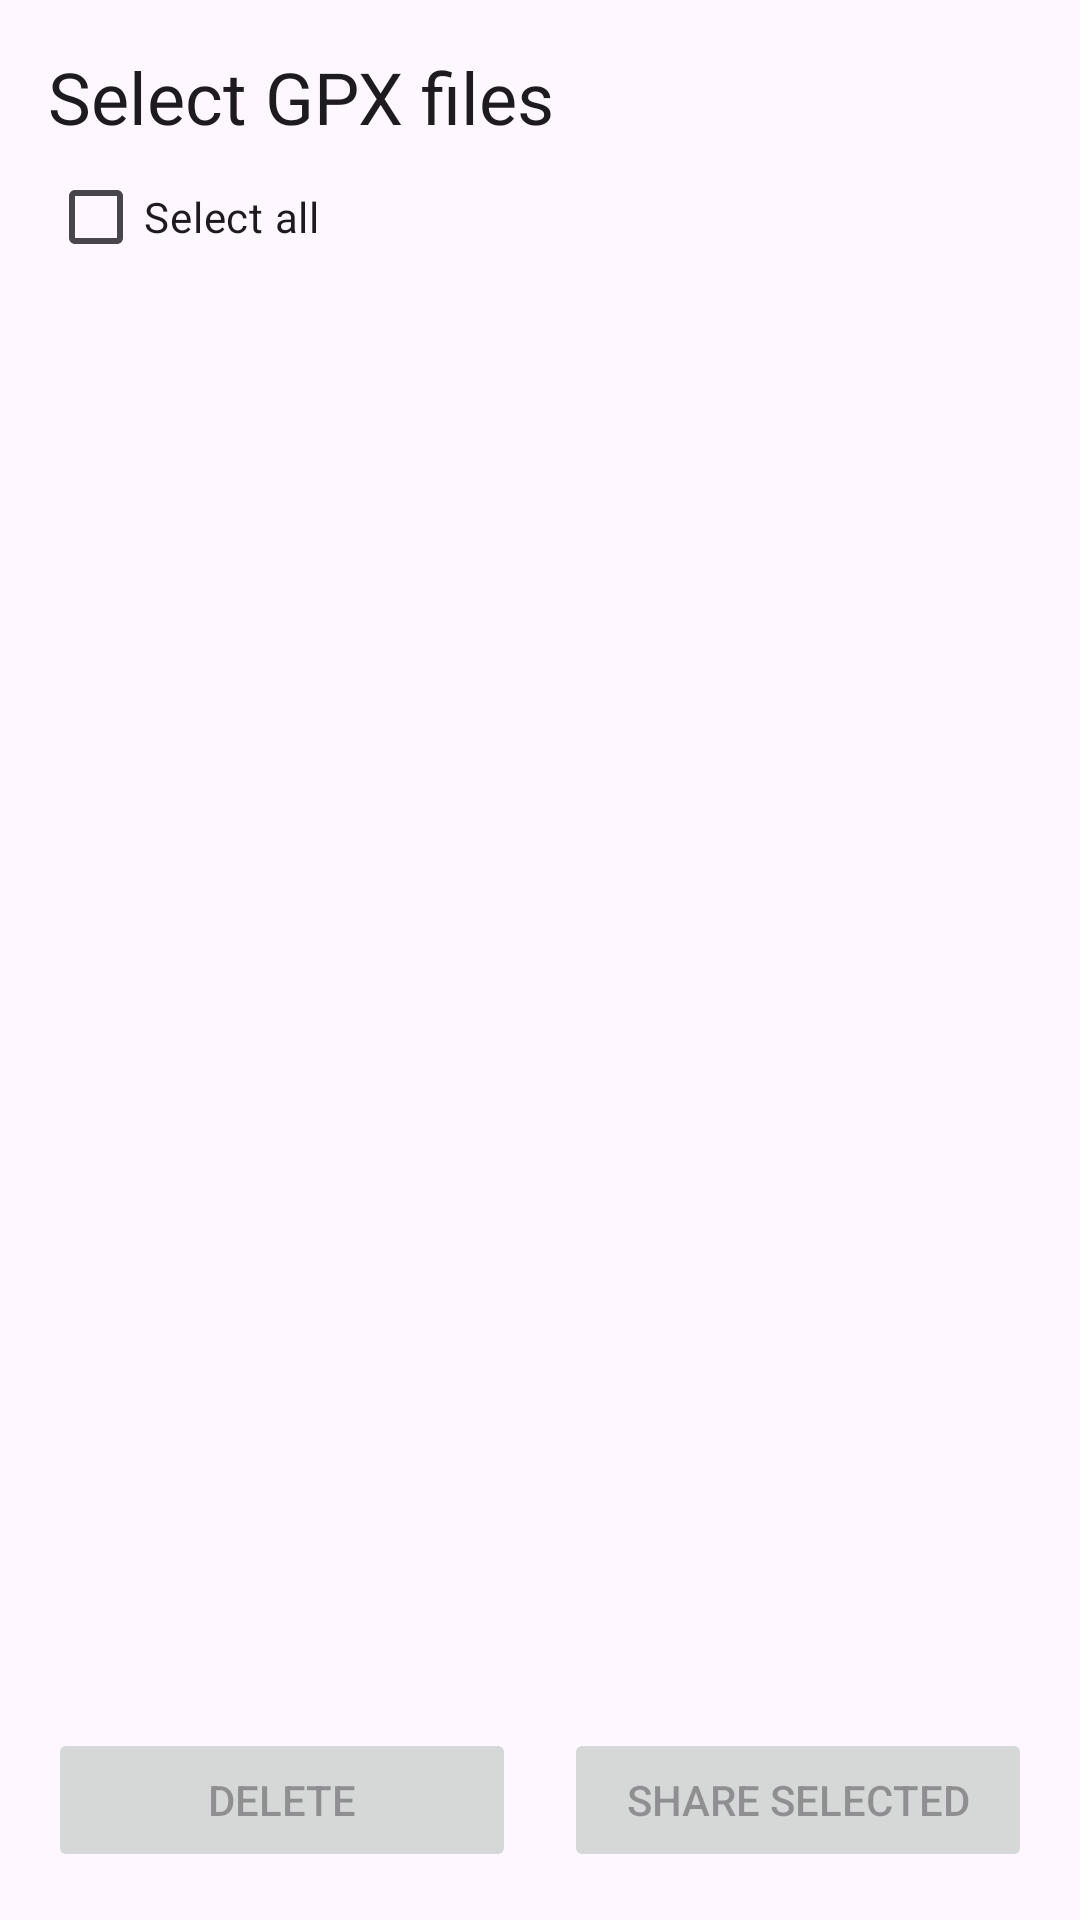

Layout XML and referenced resources for this Android screen:
<!-- AndroidManifest.xml: application theme Theme.SpeedAlert -->
<!-- res/layout/activity_gpx_files.xml -->
<?xml version="1.0" encoding="utf-8"?>
<LinearLayout xmlns:android="http://schemas.android.com/apk/res/android"
    android:layout_width="match_parent"
    android:layout_height="match_parent"
    android:orientation="vertical"
    android:padding="16dp">

    <TextView
        android:layout_width="match_parent"
        android:layout_height="wrap_content"
        android:text="@string/gpx_file_selection"
        android:textAppearance="?attr/textAppearanceHeadlineSmall" />

    <CheckBox
        android:id="@+id/checkSelectAllGpx"
        android:layout_width="match_parent"
        android:layout_height="wrap_content"
        android:text="@string/gpx_select_all" />

    <FrameLayout
        android:layout_width="match_parent"
        android:layout_height="0dp"
        android:layout_weight="1">

        <ScrollView
            android:layout_width="match_parent"
            android:layout_height="match_parent">

            <LinearLayout
                android:id="@+id/gpxFileList"
                android:layout_width="match_parent"
                android:layout_height="wrap_content"
                android:orientation="vertical" />
        </ScrollView>

        <TextView
            android:id="@+id/txtNoGpxFiles"
            android:layout_width="match_parent"
            android:layout_height="match_parent"
            android:gravity="center"
            android:text="@string/no_gpx_files_found"
            android:visibility="gone" />
    </FrameLayout>

    <LinearLayout
        android:layout_width="match_parent"
        android:layout_height="wrap_content"
        android:orientation="horizontal">

        <Button
            android:id="@+id/btnDeleteSelectedGpx"
            android:layout_width="0dp"
            android:layout_height="wrap_content"
            android:layout_marginEnd="8dp"
            android:layout_weight="1"
            android:enabled="false"
            android:text="@string/gpx_dialog_btn" />

        <Button
            android:id="@+id/btnShareSelectedGpx"
            android:layout_width="0dp"
            android:layout_height="wrap_content"
            android:layout_marginStart="8dp"
            android:layout_weight="1"
            android:enabled="false"
            android:text="@string/gpx_share_selected" />
    </LinearLayout>
</LinearLayout>
<!-- resources referenced by this layout -->
<resources>
  <string name="gpx_dialog_btn">Delete</string>
  <string name="gpx_file_selection">Select GPX files</string>
  <string name="gpx_select_all">Select all</string>
  <string name="gpx_share_selected">Share selected</string>
  <string name="no_gpx_files_found">No GPX files found</string>
  <style name="Theme.SpeedAlert" parent="Theme.Material3.DayNight.NoActionBar">
  
          <item name="colorPrimary">@color/primary</item>
          <item name="colorPrimaryVariant">@color/primary_variant</item>
          <item name="colorOnPrimary">@color/on_primary</item>
  
          <item name="colorSecondary">@color/secondary</item>
          <item name="colorSecondaryVariant">@color/secondary_variant</item>
          <item name="colorOnSecondary">@color/on_secondary</item>
  
          <item name="colorSurface">@color/surface</item>
          <item name="colorOnSurface">@color/on_surface</item>
  
          <item name="colorBackground">@color/background</item>
          <item name="colorOnBackground">@color/on_background</item>
  
          <item name="android:statusBarColor">@color/primary</item>
          <item name="android:navigationBarColor">@android:color/black</item>
  
          
          <item name="colorSurfaceContainer">@color/surface</item>
          <item name="colorSurfaceContainerHigh">@color/surface</item>
          <item name="colorSurfaceContainerHighest">@color/surface</item>
          <item name="colorSurfaceContainerLow">@color/surface</item>
          <item name="colorSurfaceContainerLowest">@color/surface</item>
          <item name="colorBackground">@color/background</item>
  
      </style>
  <color name="primary">#2962FF</color>
  <color name="primary_variant">#0039CB</color>
  <color name="on_primary">#FFFFFF</color>
  <color name="secondary">#00C853</color>
  <color name="secondary_variant">#009624</color>
  <color name="on_secondary">#000000</color>
  <color name="surface">#FFFFFF</color>
  <color name="on_surface">#000000</color>
  <color name="background">#CACEDA</color>
  <color name="on_background">#000000</color>
</resources>
